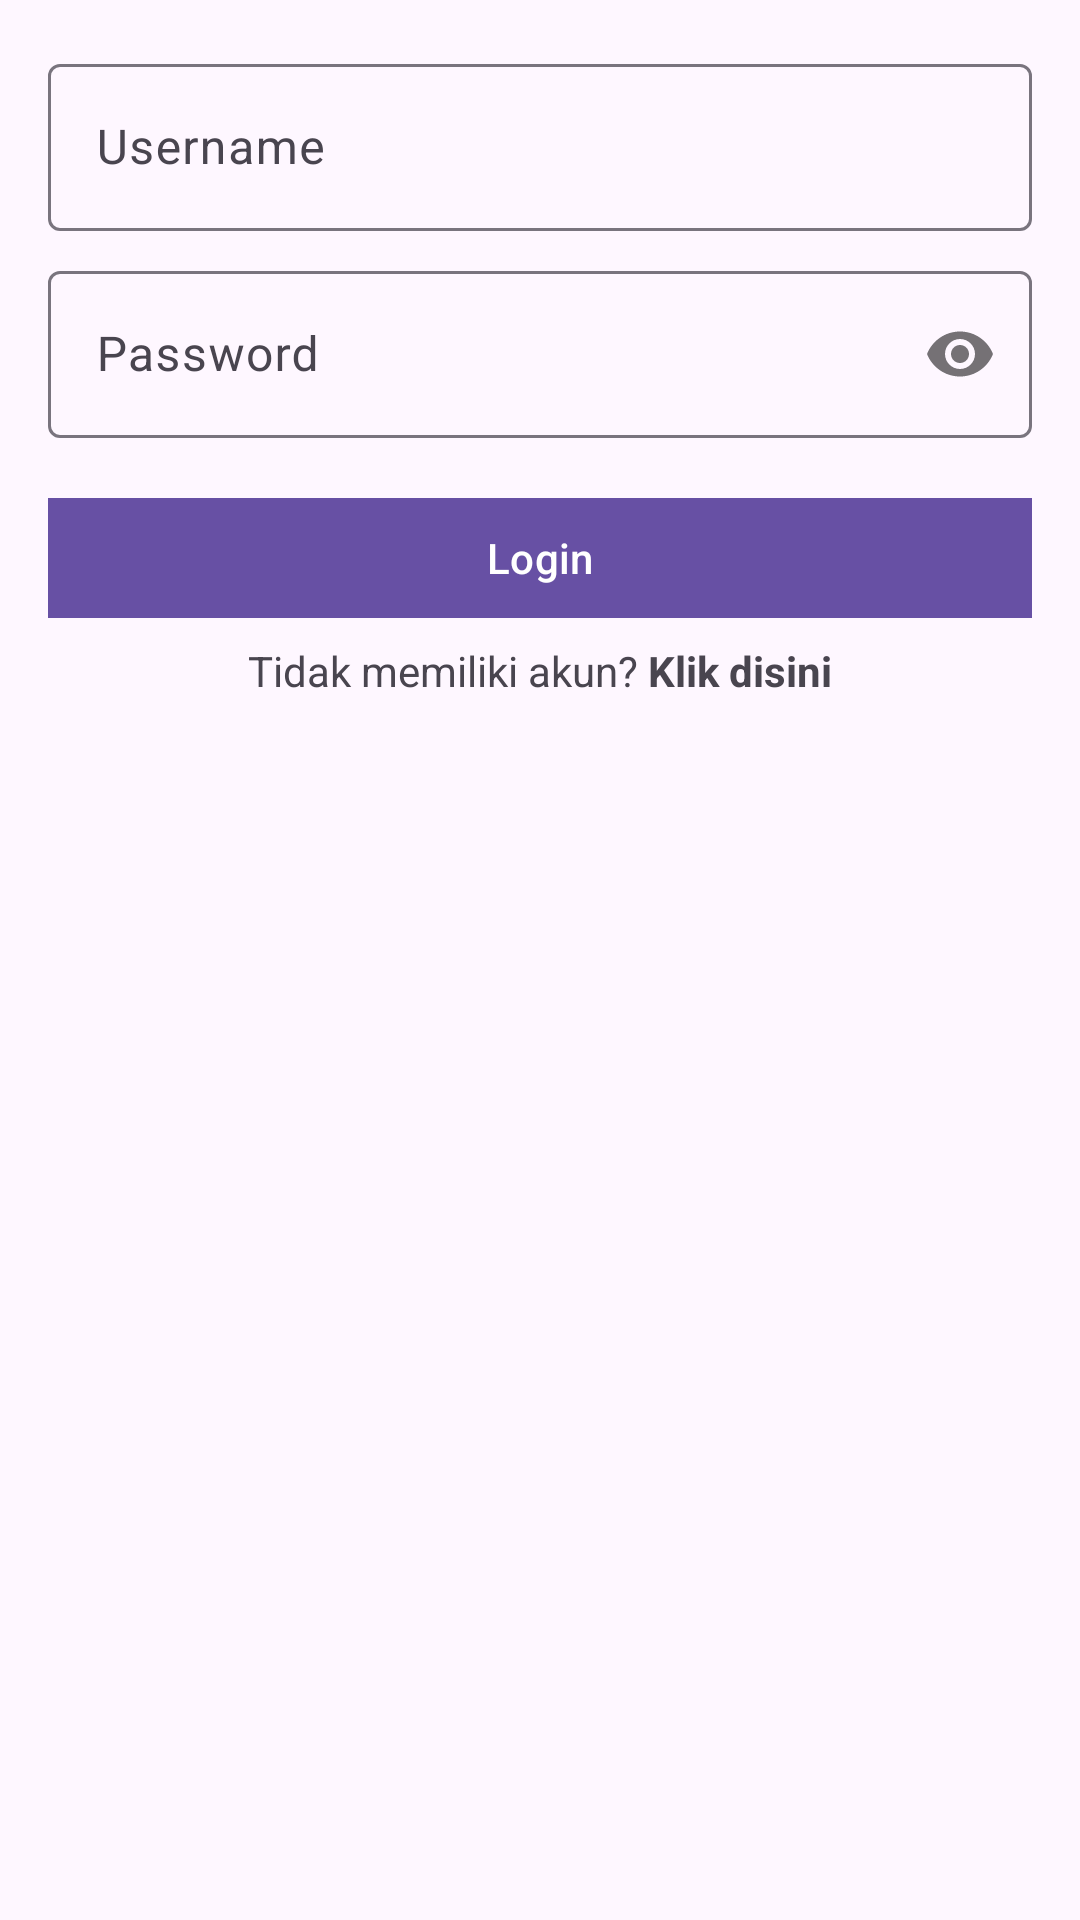

Android layout source for this screen:
<!-- AndroidManifest.xml: application theme Theme.ProjekAkhirDTS -->
<!-- res/layout/activity_login.xml -->
<?xml version="1.0" encoding="utf-8"?>
<androidx.constraintlayout.widget.ConstraintLayout xmlns:android="http://schemas.android.com/apk/res/android"
    xmlns:app="http://schemas.android.com/apk/res-auto"
    xmlns:tools="http://schemas.android.com/tools"
    android:id="@+id/main"
    android:layout_width="match_parent"
    android:layout_height="match_parent"
    android:padding="16dp"
    tools:context=".activity.LoginActivity">

    <com.google.android.material.textfield.TextInputLayout
        android:id="@+id/ed_username_layout"
        android:layout_width="match_parent"
        android:layout_height="wrap_content"
        app:layout_constraintTop_toTopOf="parent">

        <com.google.android.material.textfield.TextInputEditText
            android:id="@+id/ed_username"
            android:layout_width="match_parent"
            android:layout_height="wrap_content"
            android:hint="@string/username"
            android:inputType="text"/>

    </com.google.android.material.textfield.TextInputLayout>

    <com.google.android.material.textfield.TextInputLayout
        android:id="@+id/ed_password_layout"
        android:layout_width="match_parent"
        android:layout_height="wrap_content"
        android:layout_marginTop="8dp"
        app:passwordToggleEnabled="true"
        app:layout_constraintTop_toBottomOf="@id/ed_username_layout">

        <com.google.android.material.textfield.TextInputEditText
            android:id="@+id/ed_password"
            android:layout_width="match_parent"
            android:layout_height="wrap_content"
            android:hint="@string/password"
            android:inputType="textPassword"/>

    </com.google.android.material.textfield.TextInputLayout>

    <com.google.android.material.button.MaterialButton
        android:id="@+id/btn_login"
        android:layout_width="match_parent"
        android:layout_height="wrap_content"
        android:layout_marginTop="16dp"
        android:text="@string/login"
        app:cornerRadius="0dp"
        app:layout_constraintTop_toBottomOf="@id/ed_password_layout" />

    <TextView
        android:id="@+id/tv_noacc"
        android:layout_width="match_parent"
        android:layout_height="wrap_content"
        android:layout_marginTop="4dp"
        android:gravity="center_horizontal"
        android:text="@string/no_account"
        app:layout_constraintTop_toBottomOf="@id/btn_login"
        app:layout_constraintStart_toStartOf="@id/btn_login"
        app:layout_constraintEnd_toEndOf="@id/btn_login" />

</androidx.constraintlayout.widget.ConstraintLayout>
<!-- resources referenced by this layout -->
<resources>
  <string name="login">Login</string>
  <string name="no_account">Tidak memiliki akun? <b>Klik disini</b></string>
  <string name="password">Password</string>
  <string name="username">Username</string>
  <style name="Theme.ProjekAkhirDTS" parent="Base.Theme.ProjekAkhirDTS" />
  <style name="Base.Theme.ProjekAkhirDTS" parent="Theme.Material3.DayNight.NoActionBar">
          
          
      </style>
</resources>
